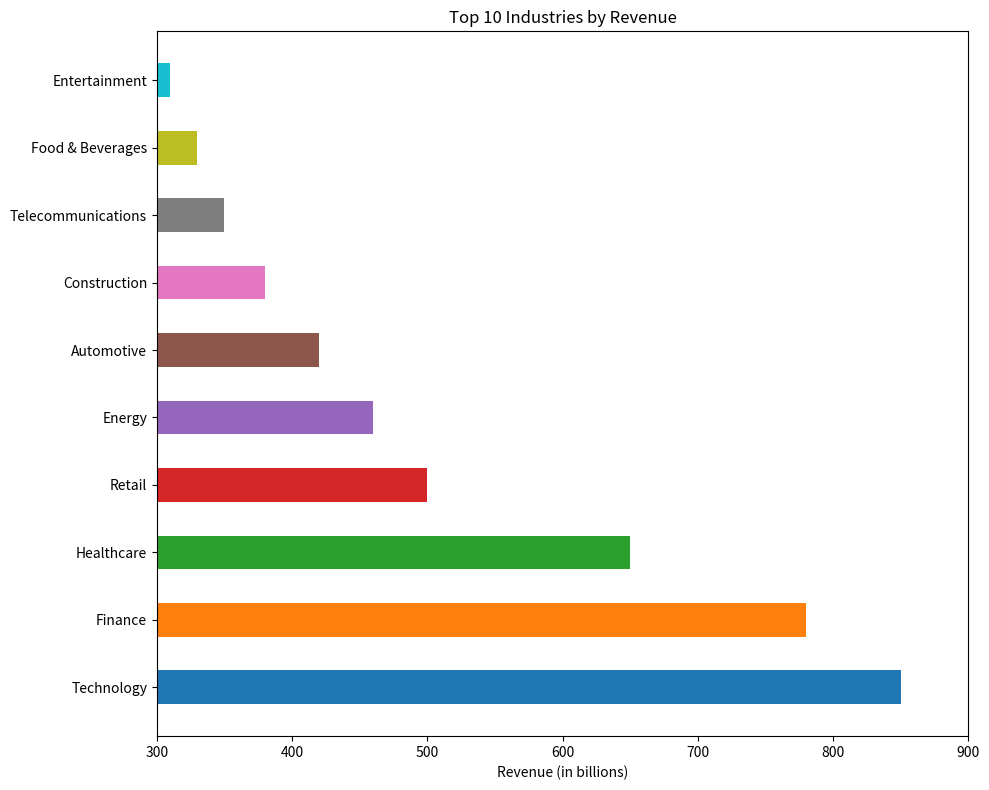

Write Python code to recreate this figure.

import matplotlib.pyplot as plt

# Data
industries = ['Technology', 'Finance', 'Healthcare', 'Retail', 'Energy', 'Automotive', 'Construction', 'Telecommunications', 'Food & Beverages', 'Entertainment']
revenue = [850, 780, 650, 500, 460, 420, 380, 350, 330, 310]
colors = ['#1f77b4', '#ff7f0e', '#2ca02c', '#d62728', '#9467bd', '#8c564b', '#e377c2', '#7f7f7f', '#bcbd22', '#17becf']

# Figure size
plt.figure(figsize=(10, 8))

# Horizontal bar chart
plt.barh(industries, revenue, color=colors, height=0.5)

# Labeling
plt.xlabel('Revenue (in billions)')
plt.title('Top 10 Industries by Revenue')

# Setting y-axis limits
plt.xlim(300, 900)

# Show and save plot
plt.tight_layout()
plt.show()
